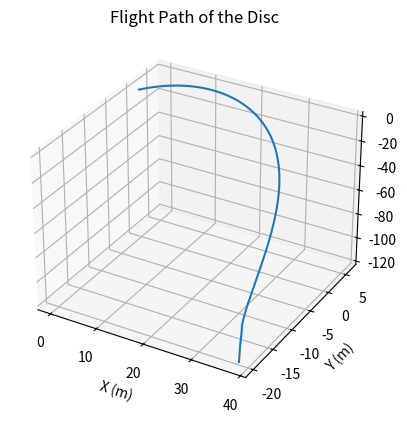

Recreate this plot in Python.
import numpy as np
import matplotlib.pyplot as plt
from mpl_toolkits.mplot3d import Axes3D

# Constants
g = 9.81  # gravitational acceleration (m/s^2)

# Parameters
m = 0.175  # disc mass (kg)
A = 0.057  # frontal area (m^2)
Cd = 0.24  # drag coefficient
Cl0 = 0.15  # lift coefficient at alpha = 0
alpha0 = 5  # angle of attack at alpha = 0 (degrees)
S = 0.5  # stability factor
rho = 1.225  # air density (kg/m^3)
SpinRate = 1000  # spin rate (rpm)
GyroscopicFactor = 1.0  # gyroscopic factor


# Function to compute lift coefficient based on angle of attack
def lift_coefficient(alpha):
    return Cl0 + 0.1 * (alpha - alpha0)


# Function to compute total forces
def total_forces(v, wind, alpha):
    # Velocity magnitude
    v_mag = np.linalg.norm(v)

    # Drag force
    F_drag = -0.5 * rho * Cd * A * v_mag ** 2 * v / np.linalg.norm(v)

    # Lift force
    lift_dir = np.cross(v, [0, 0, 1])  # perpendicular to velocity and z-axis
    lift_dir /= np.linalg.norm(lift_dir)
    Cl_alpha = lift_coefficient(alpha)
    F_lift = 0.5 * Cl_alpha * A * rho * v_mag ** 2 * lift_dir

    # Total force including wind
    F_total = F_drag + wind + F_lift

    return F_total


# Function to compute derivatives
def derivatives(t, state, wind, alpha):
    x, y, z, vx, vy, vz = state

    # Velocity vector
    v = np.array([vx, vy, vz])

    # Compute total forces
    F_total = total_forces(v, wind, alpha)

    # Derivatives
    dxdt = vx
    dydt = vy
    dzdt = vz
    dvxdt = F_total[0] / m
    dvydt = F_total[1] / m
    dvzdt = F_total[2] / m - g

    return [dxdt, dydt, dzdt, dvxdt, dvydt, dvzdt]


# Function for Runge-Kutta integration
def runge_kutta(state, t, dt, wind, alpha):
    k1 = derivatives(t, state, wind, alpha)
    k2 = derivatives(t + 0.5 * dt, [s + 0.5 * dt * k for s, k in zip(state, k1)], wind, alpha)
    k3 = derivatives(t + 0.5 * dt, [s + 0.5 * dt * k for s, k in zip(state, k2)], wind, alpha)
    k4 = derivatives(t + dt, [s + dt * k for s, k in zip(state, k3)], wind, alpha)

    next_state = [s + dt * (k1_i + 2 * k2_i + 2 * k3_i + k4_i) / 6 for s, k1_i, k2_i, k3_i, k4_i in
                  zip(state, k1, k2, k3, k4)]

    return next_state


# Initial conditions
x0, y0, z0 = 0, 0, 1  # initial position (m)
v0 = 15.0  # initial velocity magnitude (m/s)
launch_angle = np.radians(45)  # launch angle (radians)
vx0 = v0 * np.cos(launch_angle)  # initial x-component of velocity (m/s)
vy0 = v0 * np.sin(launch_angle)  # initial y-component of velocity (m/s)
vz0 = 0  # initial z-component of velocity (m/s)
alpha0 = 0  # initial angle of attack (degrees)

state0 = [x0, y0, z0, vx0, vy0, vz0]  # initial state

# Simulation parameters
dt = 0.01  # time step (s)
t_max = 10  # maximum simulation time (s)
timesteps = int(t_max / dt)  # number of timesteps

# Wind conditions
wind_speed = np.array([1, 0, 0])  # wind speed vector (m/s)

# Initialize arrays to store trajectory
trajectory = np.zeros((timesteps, 3))

# Run simulation
state = state0
alpha = alpha0
for i in range(timesteps):
    t = i * dt
    trajectory[i] = state[:3]
    state = runge_kutta(state, t, dt, wind_speed, alpha)

# Plot 3D trajectory
fig = plt.figure("Numpy RungeKutta")
ax = fig.add_subplot(111, projection='3d')
x_traj = trajectory[:, 0]
y_traj = trajectory[:, 1]
z_traj = trajectory[:, 2]
ax.plot(x_traj, y_traj, z_traj)
ax.set_xlabel('X (m)')
ax.set_ylabel('Y (m)')
ax.set_zlabel('Z (m)')
ax.set_title('Flight Path of the Disc')
plt.show()
